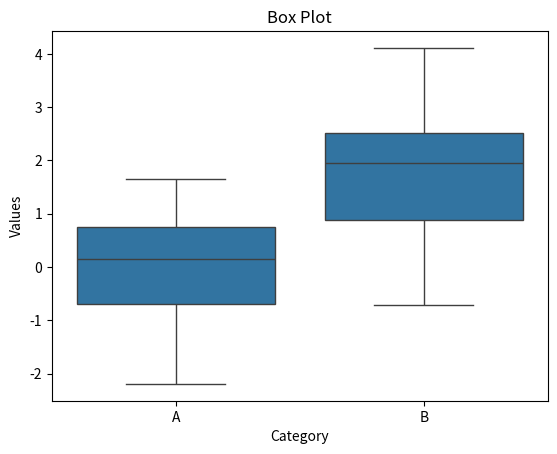
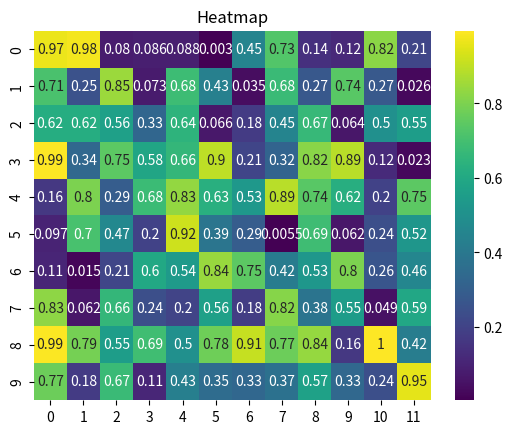

Here is the Python script that generated these plots, in order:
import numpy as np
import pandas as pd
import seaborn as sns
from matplotlib import pyplot as plt

data = pd.DataFrame({
    'Category': ['A'] * 50 + ['B'] * 50,
    'Values': np.concatenate([np.random.randn(50), np.random.randn(50) + 2])
})
#Box Plot
sns.boxplot(x="Category", y='Values', data=data)
plt.title("Box Plot")
plt.xlabel("Category")
plt.ylabel("Values")
plt.show()

# Heat map
data2 = np.random.rand(10, 12)

sns.heatmap(data2, annot=True, cmap='viridis')
plt.title("Heatmap")
plt.show()
